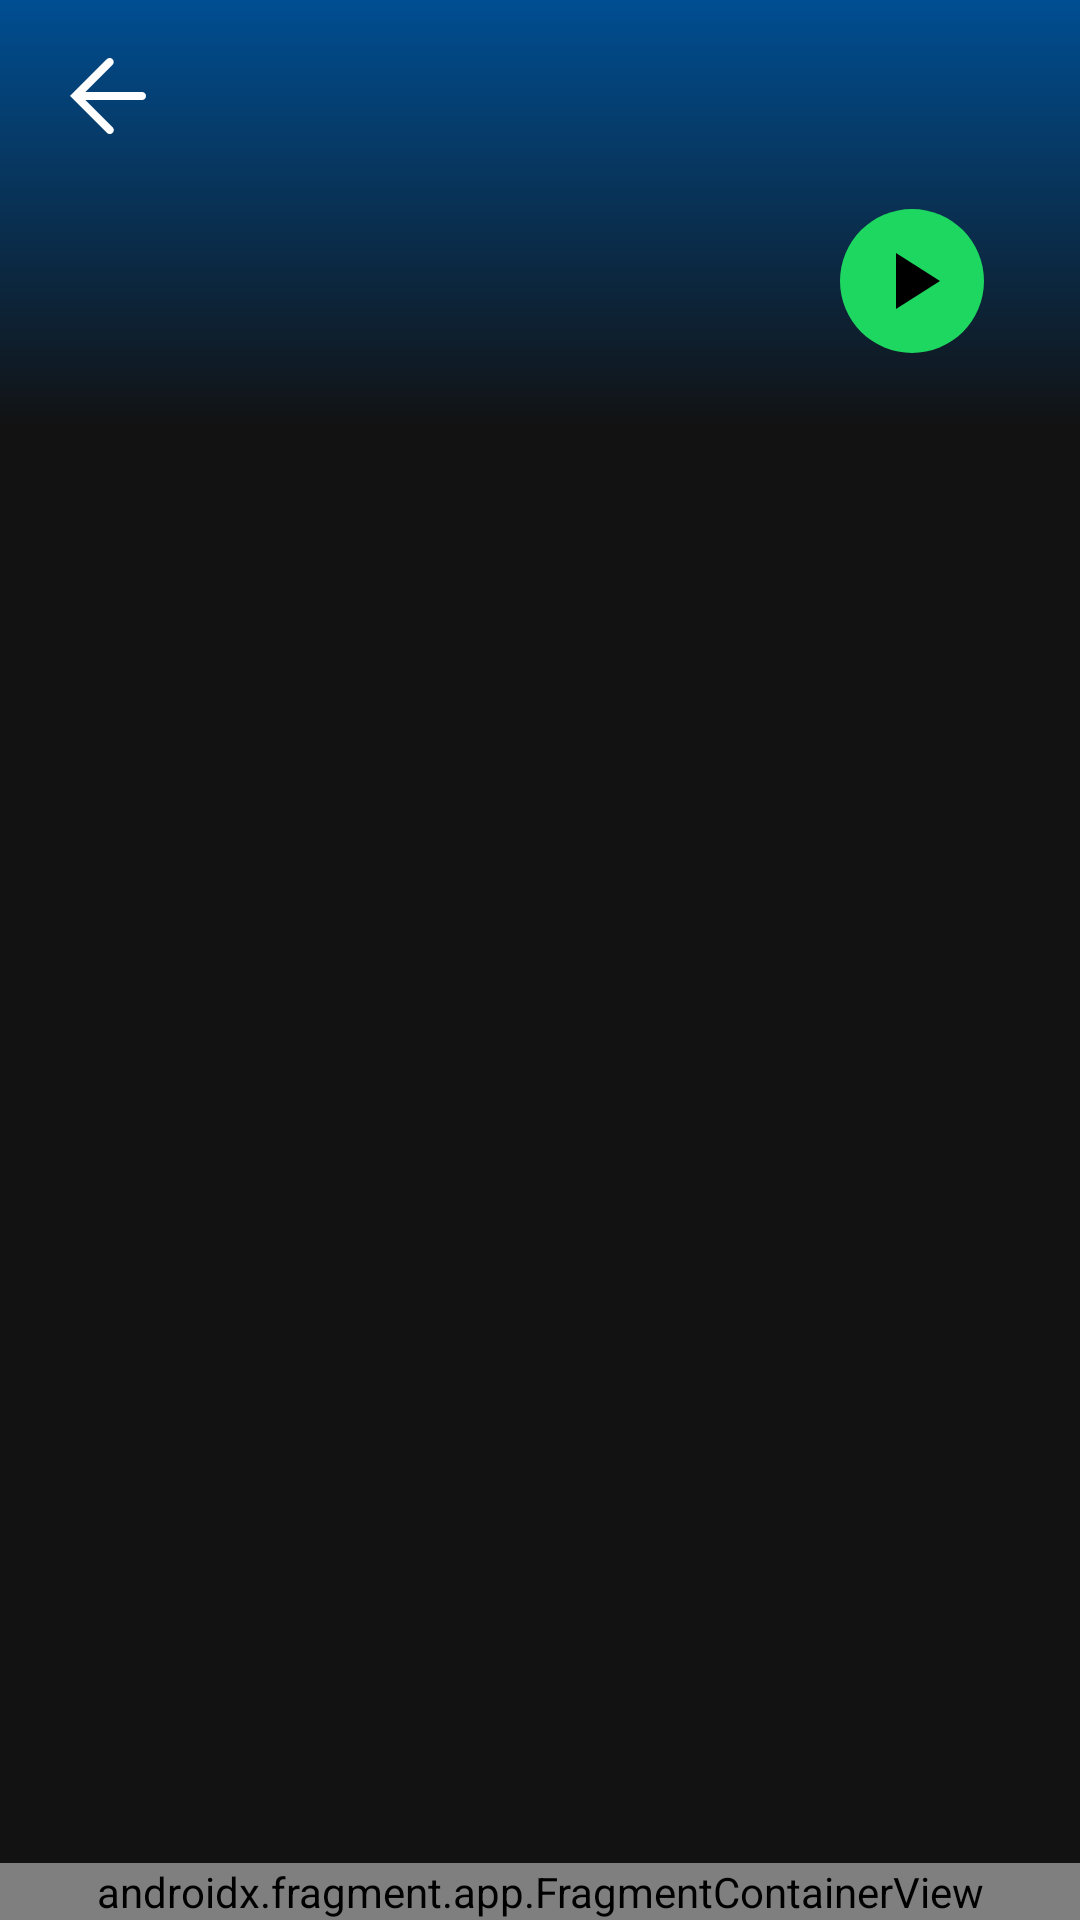

This screen was rendered from an Android layout file. Write that file and the resources it references.
<!-- AndroidManifest.xml: application theme Theme.MobileMusicApp -->
<!-- res/layout/fragment_songs.xml -->
<?xml version="1.0" encoding="utf-8"?>
<layout xmlns:tools="http://schemas.android.com/tools"
    xmlns:android="http://schemas.android.com/apk/res/android"
    xmlns:app="http://schemas.android.com/apk/res-auto">
    <FrameLayout
        android:layout_width="match_parent"
        android:layout_height="match_parent"
        android:background="@color/dark_background">

        <androidx.constraintlayout.widget.ConstraintLayout
            android:layout_width="match_parent"
            android:layout_height="match_parent">

            <androidx.constraintlayout.widget.ConstraintLayout
                android:id="@+id/playlistHeader"
                android:background="@drawable/gradient_background_playlist"
                android:layout_width="match_parent"
                android:layout_height="wrap_content"
                app:layout_constraintStart_toStartOf="parent"
                app:layout_constraintTop_toTopOf="parent">

                <ImageButton
                    android:id="@+id/backButton"
                    android:layout_width="48dp"
                    android:layout_height="48dp"
                    android:layout_marginStart="12dp"
                    android:layout_marginTop="8dp"
                    android:background="@color/transparent"
                    android:contentDescription="@string/backButton"
                    android:src="@drawable/ic_back"
                    app:layout_constraintStart_toStartOf="parent"
                    app:layout_constraintTop_toTopOf="parent" />


                <TextView
                    android:id="@+id/title"
                    android:layout_width="wrap_content"
                    android:layout_height="wrap_content"
                    android:layout_marginStart="24dp"
                    android:layout_marginTop="4dp"
                    android:text=""
                    android:textColor="@color/white"
                    android:textSize="28sp"
                    android:textStyle="bold"
                    app:layout_constraintStart_toStartOf="parent"
                    app:layout_constraintTop_toBottomOf="@+id/backButton"
                    tools:ignore="HardcodedText" />

                <TextView
                    android:id="@+id/quantitySongs"
                    android:layout_width="wrap_content"
                    android:layout_height="wrap_content"
                    android:layout_marginTop="8dp"
                    android:layout_marginBottom="16dp"
                    android:text=""
                    android:textColor="@color/gray"
                    android:textSize="16sp"
                    app:layout_constraintStart_toStartOf="@+id/title"
                    app:layout_constraintTop_toBottomOf="@+id/title"
                    app:layout_constraintBottom_toBottomOf="parent"
                    tools:ignore="HardcodedText,TextContrastCheck" />

                <ImageButton
                    android:id="@+id/playButton"
                    android:layout_width="48dp"
                    android:layout_height="48dp"
                    android:layout_marginEnd="32dp"
                    android:background="@drawable/circle_button"
                    android:backgroundTint="@color/green"
                    android:contentDescription="@string/playButton"
                    android:src="@drawable/ic_play_black"
                    app:layout_constraintBottom_toBottomOf="@+id/quantitySongs"
                    app:layout_constraintEnd_toEndOf="parent"
                    app:layout_constraintTop_toTopOf="@+id/title" />
            </androidx.constraintlayout.widget.ConstraintLayout>

            <androidx.recyclerview.widget.RecyclerView
                android:id="@+id/recyclerView"
                android:layout_width="match_parent"
                android:layout_height="wrap_content"
                android:layout_marginStart="16dp"
                android:layout_marginTop="8dp"
                android:layout_marginEnd="16dp"
                android:paddingBottom="220dp"
                android:clipToPadding="false"
                android:overScrollMode="always"
                app:layout_constraintEnd_toEndOf="parent"
                app:layout_constraintStart_toStartOf="parent"
                app:layout_constraintTop_toBottomOf="@+id/playlistHeader" />
        </androidx.constraintlayout.widget.ConstraintLayout>

        <androidx.fragment.app.FragmentContainerView
            android:layout_width="match_parent"
            android:layout_height="wrap_content"
            android:id="@+id/playerBarFragment"
            android:name="com.example.mobile_musicapp.fragment.PlayerBarFragment"
            android:layout_gravity="bottom"/>
    </FrameLayout>
</layout>
<!-- resources referenced by this layout -->
<resources>
  <color name="dark_background">#121212</color>
  <color name="gray">#A7A7A7</color>
  <color name="green">#1ED760</color>
  <color name="transparent">#00000000</color>"
  <color name="white">#FFFFFFFF</color>
  <!-- drawable circle_button (drawable) -->
  <?xml version="1.0" encoding="utf-8"?>
  
  <selector xmlns:android="http://schemas.android.com/apk/res/android">
      <item android:state_pressed="false">
          <shape android:shape="oval">
              <solid android:color="#ffffff"/>
          </shape>
      </item>
  
      <item android:state_pressed="true">
          <shape android:shape="oval">
              <solid android:color="@color/selected"/>
          </shape>
      </item>
  </selector>
  <!-- drawable gradient_background_playlist (drawable) -->
  <?xml version="1.0" encoding="utf-8"?>
  
  <shape xmlns:android="http://schemas.android.com/apk/res/android"
      android:shape="rectangle">
      <gradient
          android:angle="90"
          android:startColor="#121212"
          android:endColor="#004e92"
          android:type="linear" />
  </shape>
  <!-- drawable ic_back: vector/xml drawable (drawable, 2621 chars, omitted) -->
  <!-- drawable ic_play_black (drawable) -->
  <?xml version="1.0" encoding="utf-8"?>
  
  <vector xmlns:android="http://schemas.android.com/apk/res/android"
      android:width="32dp"
      android:height="32dp"
      android:viewportWidth="24"
      android:viewportHeight="24"
      android:tint="@android:color/black">
      <path
          android:fillColor="@android:color/black"
          android:pathData="M8,5v14l11,-7z" />
  </vector>
  <string name="backButton">Quay lại</string>
  <string name="playButton">Nút phát</string>
  <style name="Theme.MobileMusicApp" parent="Base.Theme.MobileMusicApp" />
  <color name="selected">#E5E5E5FF</color>
  <style name="Base.Theme.MobileMusicApp" parent="Theme.Material3.DayNight.NoActionBar">
          
          
      </style>
</resources>
